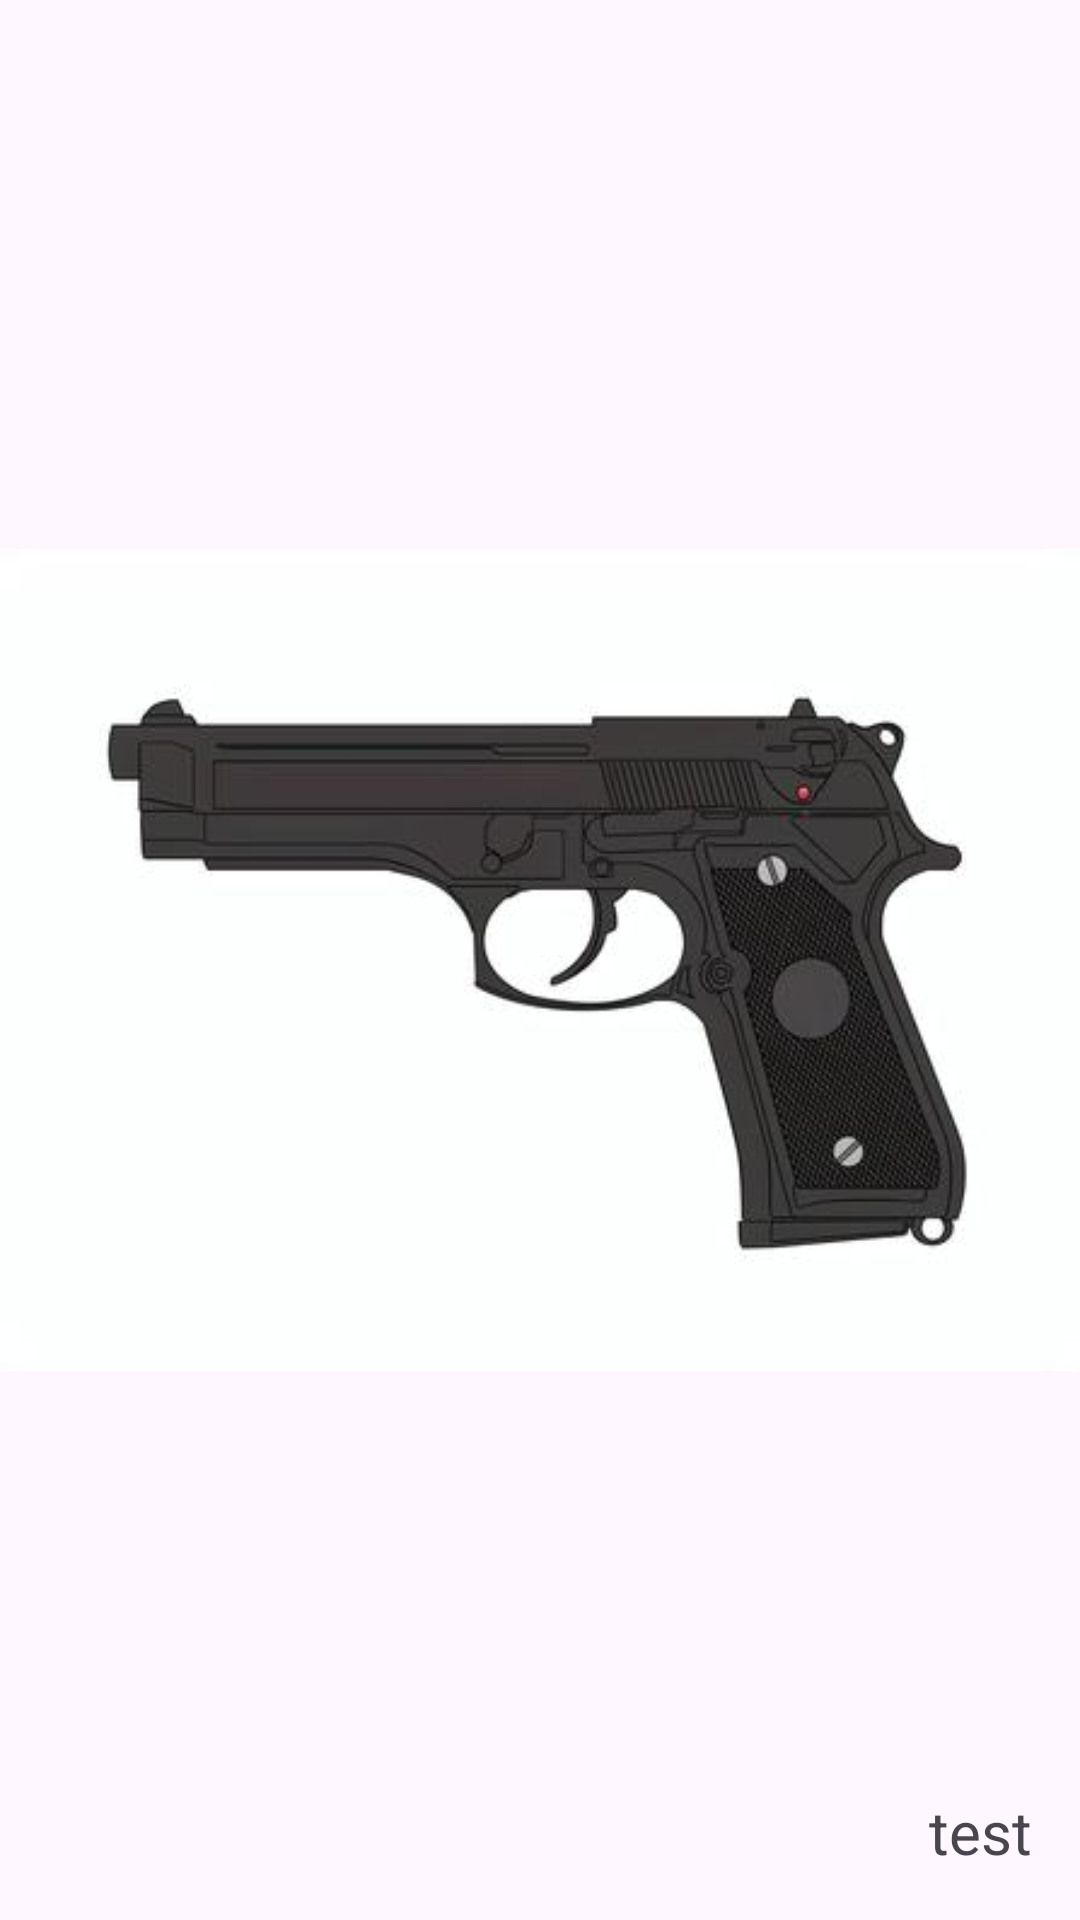

Layout XML and referenced resources for this Android screen:
<!-- AndroidManifest.xml: application theme Theme.MySoundPlayer -->
<!-- res/layout/fragment_cover.xml -->
<?xml version="1.0" encoding="utf-8"?>
<androidx.constraintlayout.widget.ConstraintLayout xmlns:android="http://schemas.android.com/apk/res/android"
    xmlns:app="http://schemas.android.com/apk/res-auto"
    xmlns:tools="http://schemas.android.com/tools"
    android:layout_width="match_parent"
    android:layout_height="match_parent"
    tools:context=".CoverFragment">

    <ImageView
        android:id="@+id/iv_jacket"
        android:layout_width="0dp"
        android:layout_height="0dp"
        app:layout_constraintBottom_toBottomOf="parent"
        app:layout_constraintEnd_toEndOf="parent"
        app:layout_constraintStart_toStartOf="parent"
        app:layout_constraintTop_toTopOf="parent"
        android:src="@drawable/handgun" />

    <TextView
        android:id="@+id/tv_music_title"
        android:layout_width="wrap_content"
        android:layout_height="wrap_content"
        android:layout_marginEnd="16dp"
        android:layout_marginBottom="16dp"
        android:text="@string/test"
        android:textSize="20sp"
        app:layout_constraintBottom_toBottomOf="parent"
        app:layout_constraintEnd_toEndOf="parent" />
</androidx.constraintlayout.widget.ConstraintLayout>
<!-- resources referenced by this layout -->
<resources>
  <!-- drawable handgun: jpeg bitmap (drawable, 10662 bytes) -->
  <string name="test">test</string>
  <style name="Theme.MySoundPlayer" parent="Base.Theme.MySoundPlayer" />
  <style name="Base.Theme.MySoundPlayer" parent="Theme.Material3.DayNight.NoActionBar">
          
          
      </style>
</resources>
